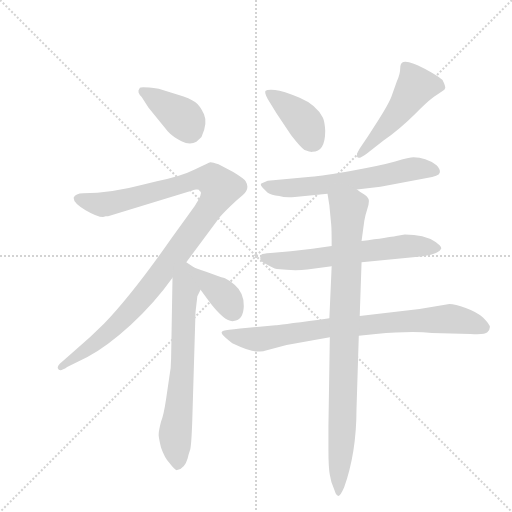
t = 0.00 s
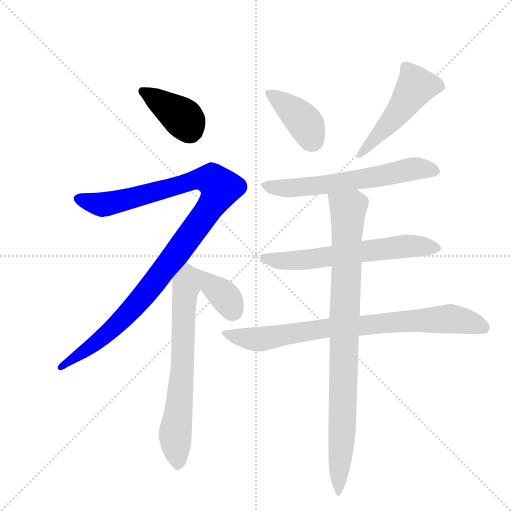
t = 1.59 s
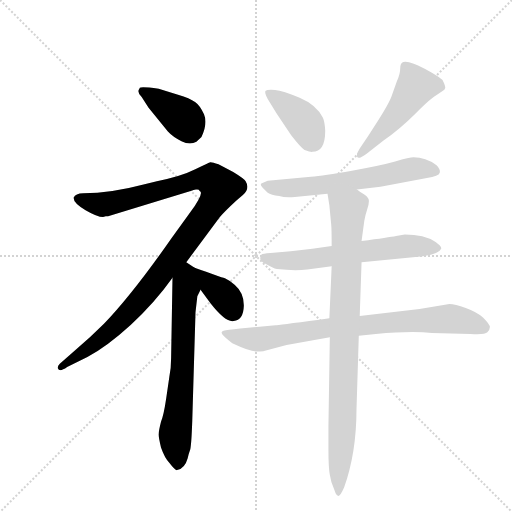
t = 3.17 s
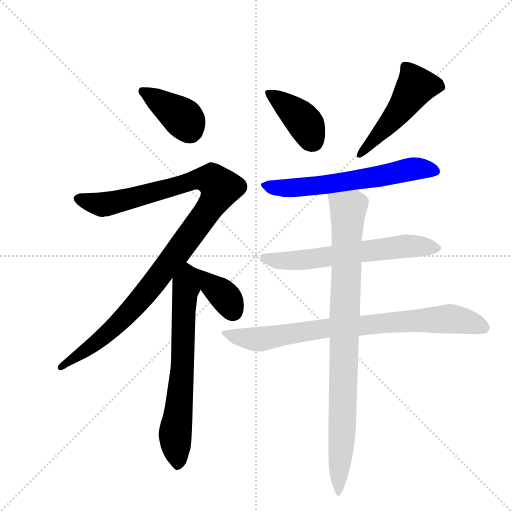
t = 4.76 s
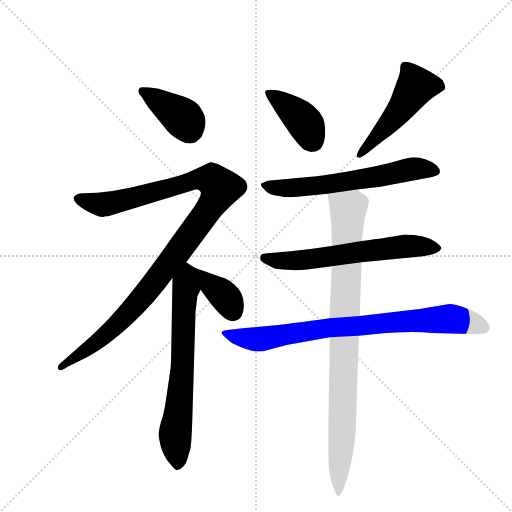
t = 6.34 s
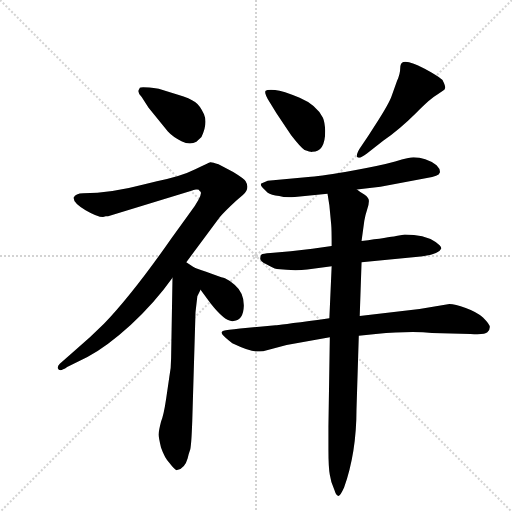
t = 7.93 s

The animated SVG that drew these frames (rendered in a browser with its animation timeline set to each time). Animation: 10 CSS @keyframes rules; one cycle of 7.93 s.

<svg version="1.1" viewBox="0 0 1024 1024" xmlns="http://www.w3.org/2000/svg">
  <g stroke="lightgray" stroke-dasharray="1,1" stroke-width="1" transform="scale(4, 4)">
    <line x1="0" y1="0" x2="256" y2="256"></line>
    <line x1="256" y1="0" x2="0" y2="256"></line>
    <line x1="128" y1="0" x2="128" y2="256"></line>
    <line x1="0" y1="128" x2="256" y2="128"></line>
  </g>
  <g transform="scale(0.92, -0.92) translate(60, -900)">
    <style type="text/css">
      
        @keyframes keyframes0 {
          from {
            stroke: blue;
            stroke-dashoffset: 396;
            stroke-width: 128;
          }
          56% {
            animation-timing-function: step-end;
            stroke: blue;
            stroke-dashoffset: 0;
            stroke-width: 128;
          }
          to {
            stroke: black;
            stroke-width: 1024;
          }
        }
        #make-me-a-hanzi-animation-0 {
          animation: keyframes0 0.572265625s both;
          animation-delay: 0s;
          animation-timing-function: linear;
        }
      
        @keyframes keyframes1 {
          from {
            stroke: blue;
            stroke-dashoffset: 1109;
            stroke-width: 128;
          }
          78% {
            animation-timing-function: step-end;
            stroke: blue;
            stroke-dashoffset: 0;
            stroke-width: 128;
          }
          to {
            stroke: black;
            stroke-width: 1024;
          }
        }
        #make-me-a-hanzi-animation-1 {
          animation: keyframes1 1.1525065104166667s both;
          animation-delay: 0.572265625s;
          animation-timing-function: linear;
        }
      
        @keyframes keyframes2 {
          from {
            stroke: blue;
            stroke-dashoffset: 689;
            stroke-width: 128;
          }
          69% {
            animation-timing-function: step-end;
            stroke: blue;
            stroke-dashoffset: 0;
            stroke-width: 128;
          }
          to {
            stroke: black;
            stroke-width: 1024;
          }
        }
        #make-me-a-hanzi-animation-2 {
          animation: keyframes2 0.8107096354166666s both;
          animation-delay: 1.7247721354166667s;
          animation-timing-function: linear;
        }
      
        @keyframes keyframes3 {
          from {
            stroke: blue;
            stroke-dashoffset: 363;
            stroke-width: 128;
          }
          54% {
            animation-timing-function: step-end;
            stroke: blue;
            stroke-dashoffset: 0;
            stroke-width: 128;
          }
          to {
            stroke: black;
            stroke-width: 1024;
          }
        }
        #make-me-a-hanzi-animation-3 {
          animation: keyframes3 0.54541015625s both;
          animation-delay: 2.5354817708333335s;
          animation-timing-function: linear;
        }
      
        @keyframes keyframes4 {
          from {
            stroke: blue;
            stroke-dashoffset: 404;
            stroke-width: 128;
          }
          57% {
            animation-timing-function: step-end;
            stroke: blue;
            stroke-dashoffset: 0;
            stroke-width: 128;
          }
          to {
            stroke: black;
            stroke-width: 1024;
          }
        }
        #make-me-a-hanzi-animation-4 {
          animation: keyframes4 0.5787760416666666s both;
          animation-delay: 3.0808919270833335s;
          animation-timing-function: linear;
        }
      
        @keyframes keyframes5 {
          from {
            stroke: blue;
            stroke-dashoffset: 507;
            stroke-width: 128;
          }
          62% {
            animation-timing-function: step-end;
            stroke: blue;
            stroke-dashoffset: 0;
            stroke-width: 128;
          }
          to {
            stroke: black;
            stroke-width: 1024;
          }
        }
        #make-me-a-hanzi-animation-5 {
          animation: keyframes5 0.66259765625s both;
          animation-delay: 3.65966796875s;
          animation-timing-function: linear;
        }
      
        @keyframes keyframes6 {
          from {
            stroke: blue;
            stroke-dashoffset: 631;
            stroke-width: 128;
          }
          67% {
            animation-timing-function: step-end;
            stroke: blue;
            stroke-dashoffset: 0;
            stroke-width: 128;
          }
          to {
            stroke: black;
            stroke-width: 1024;
          }
        }
        #make-me-a-hanzi-animation-6 {
          animation: keyframes6 0.7635091145833334s both;
          animation-delay: 4.322265625s;
          animation-timing-function: linear;
        }
      
        @keyframes keyframes7 {
          from {
            stroke: blue;
            stroke-dashoffset: 637;
            stroke-width: 128;
          }
          67% {
            animation-timing-function: step-end;
            stroke: blue;
            stroke-dashoffset: 0;
            stroke-width: 128;
          }
          to {
            stroke: black;
            stroke-width: 1024;
          }
        }
        #make-me-a-hanzi-animation-7 {
          animation: keyframes7 0.7683919270833334s both;
          animation-delay: 5.085774739583333s;
          animation-timing-function: linear;
        }
      
        @keyframes keyframes8 {
          from {
            stroke: blue;
            stroke-dashoffset: 824;
            stroke-width: 128;
          }
          73% {
            animation-timing-function: step-end;
            stroke: blue;
            stroke-dashoffset: 0;
            stroke-width: 128;
          }
          to {
            stroke: black;
            stroke-width: 1024;
          }
        }
        #make-me-a-hanzi-animation-8 {
          animation: keyframes8 0.9205729166666666s both;
          animation-delay: 5.854166666666666s;
          animation-timing-function: linear;
        }
      
        @keyframes keyframes9 {
          from {
            stroke: blue;
            stroke-dashoffset: 921;
            stroke-width: 128;
          }
          75% {
            animation-timing-function: step-end;
            stroke: blue;
            stroke-dashoffset: 0;
            stroke-width: 128;
          }
          to {
            stroke: black;
            stroke-width: 1024;
          }
        }
        #make-me-a-hanzi-animation-9 {
          animation: keyframes9 0.99951171875s both;
          animation-delay: 6.774739583333333s;
          animation-timing-function: linear;
        }
      
    </style>
    
      <path d="M 305 614 Q 316 602 334.5 593 Q 353 584 367 592 L 378 602 Q 392 632 383.5 651.5 Q 375 671 364 678.5 Q 353 686 327 694 L 285 707 Q 247 712 244 709 L 243 707 Q 237 700 248 689 L 263 666 L 305 614 Z" fill="lightgray"></path>
    
      <path d="M 100 470 Q 100 458 126 443 Q 152 428 164 428 L 170 430 L 175 430 L 358 486 Q 359 487 366 488 Q 373 489 374 485 Q 385 482 354 439 L 312 381 Q 229 262 166 196 Q 136 166 104 139 L 70 109 Q 64 103 66 99 Q 69 90 86 102 L 130 124 Q 172 146 224 193.5 Q 276 241 315 296 L 345 330 L 418 428 Q 428 440 454 464 L 468 476 Q 484 490 474 506 Q 470 512 447 526 L 415 543 Q 401 548 397.5 547.5 Q 394 547 364.5 532 Q 335 517 281 506 L 252 499 Q 181 480 121 480 Q 104 480 100 470 Z" fill="lightgray"></path>
    
      <path d="M 315 296 L 312 122 Q 312 99 308 80 L 301 32 Q 296 -2 290 -17 Q 285 -37 285 -43 Q 284 -48 290 -73 Q 298 -96 308 -106 Q 321 -123 325 -122 Q 342 -118 348 -96 Q 350 -87 353 -79 Q 356 -71 358 -14 L 365 221 L 369 256 L 376 270 C 389 297 388 301 363 318 L 345 330 C 320 347 316 326 315 296 Z" fill="lightgray"></path>
    
      <path d="M 376 270 L 398 240 Q 431 198 448 202 Q 469 204 470 234 Q 471 263 450 281 Q 438 291 429 295 Q 419 298 363 318 C 335 328 358 294 376 270 Z" fill="lightgray"></path>
    
      <path d="M 647 616 Q 646 635 642 644 Q 628 672 591.5 687.5 Q 555 703 538 704.5 Q 521 706 517.5 702.5 Q 514 699 522 685 L 541 654 L 573 606 Q 594 579 602 574 Q 616 569 619 570 Q 647 570 647 616 Z" fill="lightgray"></path>
    
      <path d="M 722 577 Q 713 562 717 558 Q 721 554 737 566 L 773 594 Q 810 620 844 654 Q 878 688 890 694 L 906 705 L 908 709 Q 908 714 902 726 Q 899 730 877 743 Q 855 756 839.5 761.5 Q 824 767 817 765 Q 810 763 810 751 Q 810 739 803 724 L 791 690 Q 784 670 740 604 L 722 577 Z" fill="lightgray"></path>
    
      <path d="M 716 488 L 767 494 L 868 513 Q 894 517 896 524.5 Q 898 532 889 541 Q 865 558 839 558 Q 831 558 799 549 Q 767 540 705 529 Q 643 518 616 516 L 522 507 L 508 501 Q 505 498 511 492 L 522 481 Q 529 476 547 474 Q 560 470 581 472 L 652 479 L 716 488 Z" fill="lightgray"></path>
    
      <path d="M 801 387 Q 786 384 726 376 L 661 365 L 619 359 L 572 354 L 528 350 Q 511 349 508.5 346.5 Q 506 344 506 340 Q 504 333 518 326 Q 533 317 542 315 Q 580 311 608 314 L 661 321 L 726 330 L 849 342 Q 894 346 899 359 Q 901 364 887 374 Q 862 390 820 390 L 801 387 Z" fill="lightgray"></path>
    
      <path d="M 656 208 L 634 205 Q 542 193 539 193 L 462 186 Q 433 183 426 181 Q 419 179 423.5 173 Q 428 167 445 154 Q 483 136 498 136 Q 513 136 514 137 L 563 150 L 657 167 L 720 170 L 757 174 Q 836 181 879 176 L 963 174 Q 994 172 999.5 177.5 Q 1005 183 1005 189 Q 1005 195 990 210 Q 976 222 952.5 230.5 Q 929 239 917 239 L 852 228 L 722 213 L 656 208 Z" fill="lightgray"></path>
    
      <path d="M 726 376 L 732 420 Q 734 432 738 444 Q 742 455 742 463 Q 742 470 732 477 Q 722 483 716 488 C 692 505 647 509 652 479 L 656 454 L 660 412 Q 661 402 661 365 L 661 321 L 656 208 L 657 167 L 654 -27 L 654 -78 Q 654 -116 657 -132 Q 659 -148 667 -165 Q 671 -178 676 -178 Q 680 -178 688 -160 Q 715 -84 715 11 L 720 170 L 722 213 L 726 330 L 726 376 Z" fill="lightgray"></path>
    
    
      <clipPath id="make-me-a-hanzi-clip-0">
        <path d="M 305 614 Q 316 602 334.5 593 Q 353 584 367 592 L 378 602 Q 392 632 383.5 651.5 Q 375 671 364 678.5 Q 353 686 327 694 L 285 707 Q 247 712 244 709 L 243 707 Q 237 700 248 689 L 263 666 L 305 614 Z"></path>
      </clipPath>
      <path clip-path="url(#make-me-a-hanzi-clip-0)" d="M 248 706 L 339 642 L 353 617" fill="none" id="make-me-a-hanzi-animation-0" stroke-dasharray="268 536" stroke-linecap="round"></path>
    
      <clipPath id="make-me-a-hanzi-clip-1">
        <path d="M 100 470 Q 100 458 126 443 Q 152 428 164 428 L 170 430 L 175 430 L 358 486 Q 359 487 366 488 Q 373 489 374 485 Q 385 482 354 439 L 312 381 Q 229 262 166 196 Q 136 166 104 139 L 70 109 Q 64 103 66 99 Q 69 90 86 102 L 130 124 Q 172 146 224 193.5 Q 276 241 315 296 L 345 330 L 418 428 Q 428 440 454 464 L 468 476 Q 484 490 474 506 Q 470 512 447 526 L 415 543 Q 401 548 397.5 547.5 Q 394 547 364.5 532 Q 335 517 281 506 L 252 499 Q 181 480 121 480 Q 104 480 100 470 Z"></path>
      </clipPath>
      <path clip-path="url(#make-me-a-hanzi-clip-1)" d="M 109 468 L 162 455 L 175 457 L 385 512 L 403 508 L 419 489 L 372 414 L 244 248 L 159 162 L 72 102" fill="none" id="make-me-a-hanzi-animation-1" stroke-dasharray="981 1962" stroke-linecap="round"></path>
    
      <clipPath id="make-me-a-hanzi-clip-2">
        <path d="M 315 296 L 312 122 Q 312 99 308 80 L 301 32 Q 296 -2 290 -17 Q 285 -37 285 -43 Q 284 -48 290 -73 Q 298 -96 308 -106 Q 321 -123 325 -122 Q 342 -118 348 -96 Q 350 -87 353 -79 Q 356 -71 358 -14 L 365 221 L 369 256 L 376 270 C 389 297 388 301 363 318 L 345 330 C 320 347 316 326 315 296 Z"></path>
      </clipPath>
      <path clip-path="url(#make-me-a-hanzi-clip-2)" d="M 345 320 L 337 104 L 321 -44 L 327 -112" fill="none" id="make-me-a-hanzi-animation-2" stroke-dasharray="561 1122" stroke-linecap="round"></path>
    
      <clipPath id="make-me-a-hanzi-clip-3">
        <path d="M 376 270 L 398 240 Q 431 198 448 202 Q 469 204 470 234 Q 471 263 450 281 Q 438 291 429 295 Q 419 298 363 318 C 335 328 358 294 376 270 Z"></path>
      </clipPath>
      <path clip-path="url(#make-me-a-hanzi-clip-3)" d="M 377 302 L 425 259 L 447 223" fill="none" id="make-me-a-hanzi-animation-3" stroke-dasharray="235 470" stroke-linecap="round"></path>
    
      <clipPath id="make-me-a-hanzi-clip-4">
        <path d="M 647 616 Q 646 635 642 644 Q 628 672 591.5 687.5 Q 555 703 538 704.5 Q 521 706 517.5 702.5 Q 514 699 522 685 L 541 654 L 573 606 Q 594 579 602 574 Q 616 569 619 570 Q 647 570 647 616 Z"></path>
      </clipPath>
      <path clip-path="url(#make-me-a-hanzi-clip-4)" d="M 522 699 L 597 640 L 620 593" fill="none" id="make-me-a-hanzi-animation-4" stroke-dasharray="276 552" stroke-linecap="round"></path>
    
      <clipPath id="make-me-a-hanzi-clip-5">
        <path d="M 722 577 Q 713 562 717 558 Q 721 554 737 566 L 773 594 Q 810 620 844 654 Q 878 688 890 694 L 906 705 L 908 709 Q 908 714 902 726 Q 899 730 877 743 Q 855 756 839.5 761.5 Q 824 767 817 765 Q 810 763 810 751 Q 810 739 803 724 L 791 690 Q 784 670 740 604 L 722 577 Z"></path>
      </clipPath>
      <path clip-path="url(#make-me-a-hanzi-clip-5)" d="M 900 711 L 844 713 L 797 645 L 721 562" fill="none" id="make-me-a-hanzi-animation-5" stroke-dasharray="379 758" stroke-linecap="round"></path>
    
      <clipPath id="make-me-a-hanzi-clip-6">
        <path d="M 716 488 L 767 494 L 868 513 Q 894 517 896 524.5 Q 898 532 889 541 Q 865 558 839 558 Q 831 558 799 549 Q 767 540 705 529 Q 643 518 616 516 L 522 507 L 508 501 Q 505 498 511 492 L 522 481 Q 529 476 547 474 Q 560 470 581 472 L 652 479 L 716 488 Z"></path>
      </clipPath>
      <path clip-path="url(#make-me-a-hanzi-clip-6)" d="M 517 499 L 542 491 L 586 492 L 758 515 L 838 533 L 887 528" fill="none" id="make-me-a-hanzi-animation-6" stroke-dasharray="503 1006" stroke-linecap="round"></path>
    
      <clipPath id="make-me-a-hanzi-clip-7">
        <path d="M 801 387 Q 786 384 726 376 L 661 365 L 619 359 L 572 354 L 528 350 Q 511 349 508.5 346.5 Q 506 344 506 340 Q 504 333 518 326 Q 533 317 542 315 Q 580 311 608 314 L 661 321 L 726 330 L 849 342 Q 894 346 899 359 Q 901 364 887 374 Q 862 390 820 390 L 801 387 Z"></path>
      </clipPath>
      <path clip-path="url(#make-me-a-hanzi-clip-7)" d="M 514 341 L 543 333 L 578 333 L 819 364 L 892 360" fill="none" id="make-me-a-hanzi-animation-7" stroke-dasharray="509 1018" stroke-linecap="round"></path>
    
      <clipPath id="make-me-a-hanzi-clip-8">
        <path d="M 656 208 L 634 205 Q 542 193 539 193 L 462 186 Q 433 183 426 181 Q 419 179 423.5 173 Q 428 167 445 154 Q 483 136 498 136 Q 513 136 514 137 L 563 150 L 657 167 L 720 170 L 757 174 Q 836 181 879 176 L 963 174 Q 994 172 999.5 177.5 Q 1005 183 1005 189 Q 1005 195 990 210 Q 976 222 952.5 230.5 Q 929 239 917 239 L 852 228 L 722 213 L 656 208 Z"></path>
      </clipPath>
      <path clip-path="url(#make-me-a-hanzi-clip-8)" d="M 431 175 L 503 163 L 622 185 L 915 207 L 962 200 L 992 188" fill="none" id="make-me-a-hanzi-animation-8" stroke-dasharray="696 1392" stroke-linecap="round"></path>
    
      <clipPath id="make-me-a-hanzi-clip-9">
        <path d="M 726 376 L 732 420 Q 734 432 738 444 Q 742 455 742 463 Q 742 470 732 477 Q 722 483 716 488 C 692 505 647 509 652 479 L 656 454 L 660 412 Q 661 402 661 365 L 661 321 L 656 208 L 657 167 L 654 -27 L 654 -78 Q 654 -116 657 -132 Q 659 -148 667 -165 Q 671 -178 676 -178 Q 680 -178 688 -160 Q 715 -84 715 11 L 720 170 L 722 213 L 726 330 L 726 376 Z"></path>
      </clipPath>
      <path clip-path="url(#make-me-a-hanzi-clip-9)" d="M 659 474 L 697 445 L 685 -13 L 678 -163 L 673 -170" fill="none" id="make-me-a-hanzi-animation-9" stroke-dasharray="793 1586" stroke-linecap="round"></path>
    
  </g>
</svg>
